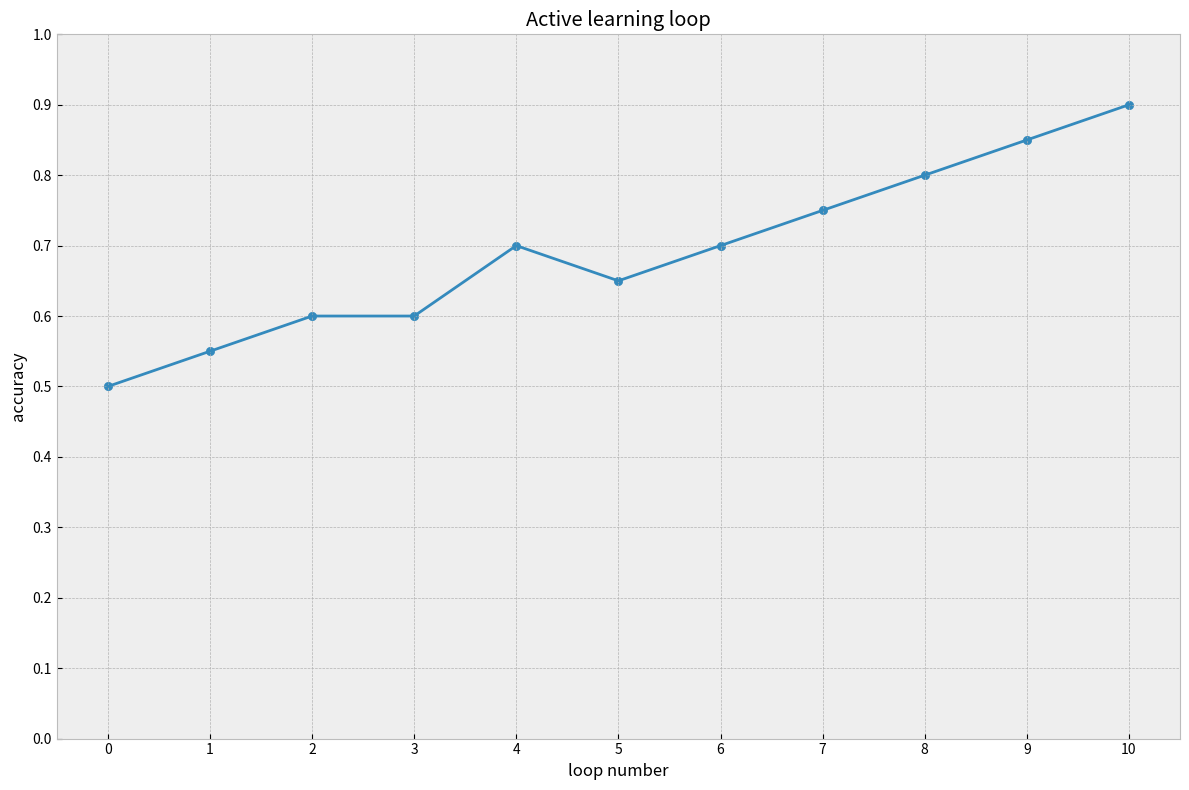

Generate this figure with matplotlib:
import matplotlib.pyplot as plt
import seaborn as sns
import numpy as np

#%%
number_of_loops= 10
accuracies = [0.5, 0.55, 0.6, 0.6, 0.7, 0.65, 0.7, 0.75, 0.8, 0.85, 0.9]

#%%
# plot learning curve
with plt.style.context('bmh'):
    plt.figure(figsize=(12, 8))
    plt.title('Active learning loop')
    plt.plot(range(number_of_loops+1), accuracies)
    plt.scatter(range(number_of_loops+1), accuracies)
    plt.yticks(np.arange(0, 1.1, 0.1))
    plt.xticks(np.arange(0, 11, 1))
    plt.xlabel('loop number')
    plt.ylabel('accuracy')
    plt.tight_layout()
    plt.show()